The GitHub repository pradoomvarma/Satellite-Image-Denoising contains a labelled image folder "Data" with 2 categories: clean, noisy. Examples follow, each with its label.

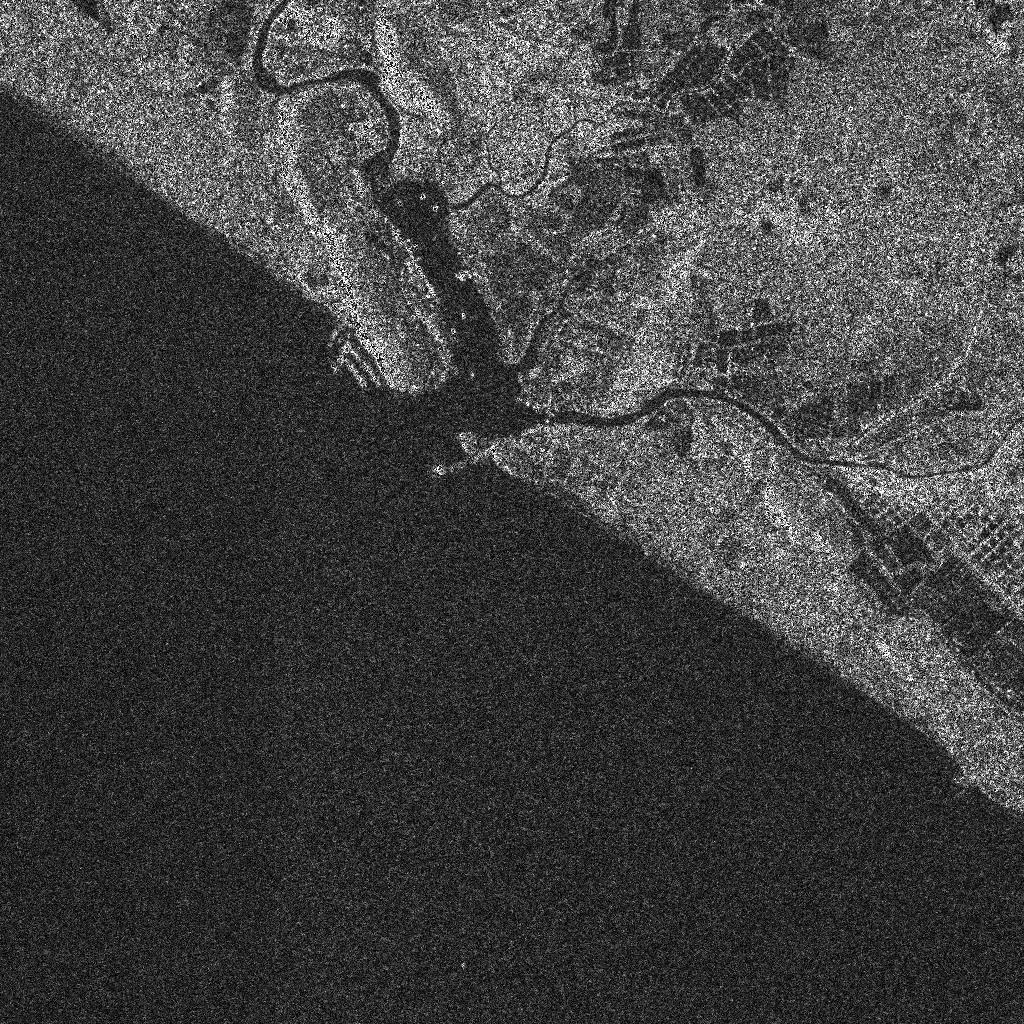
Label: noisy

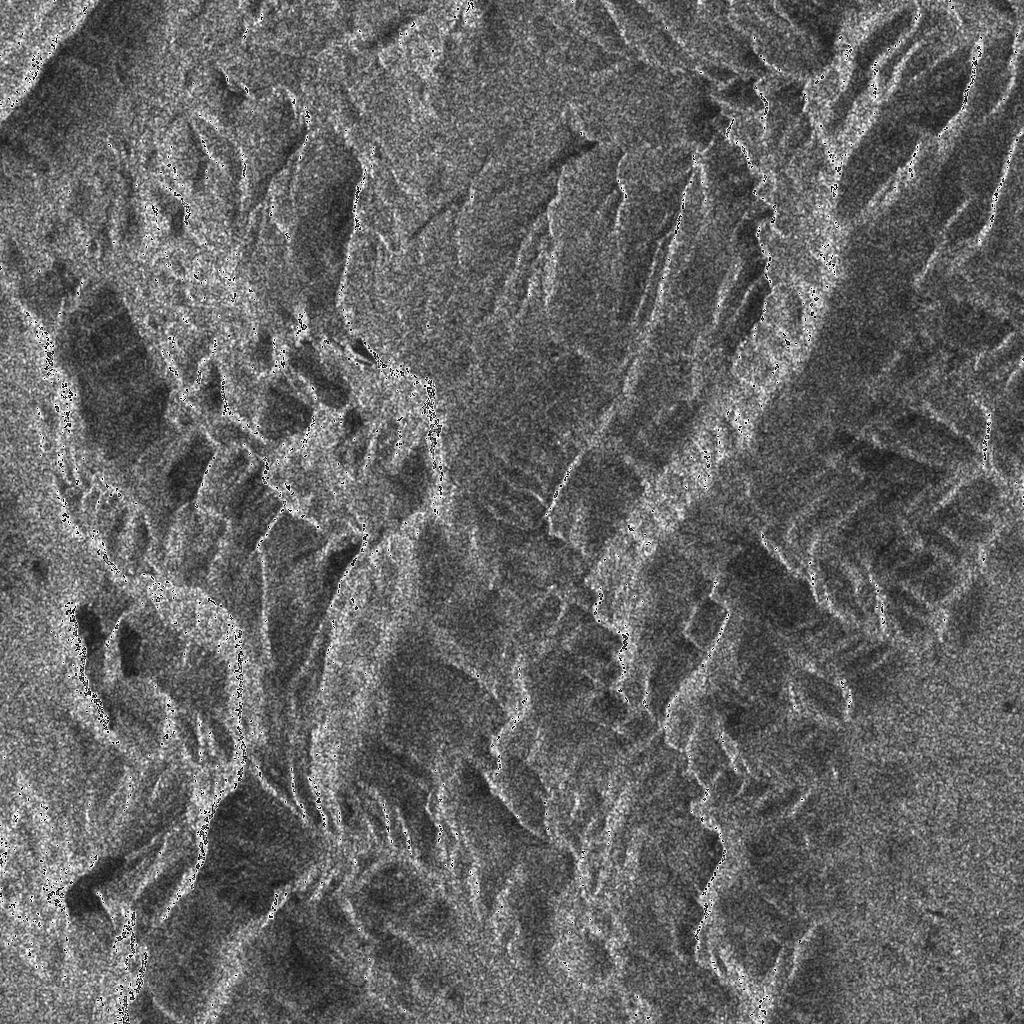
Label: clean

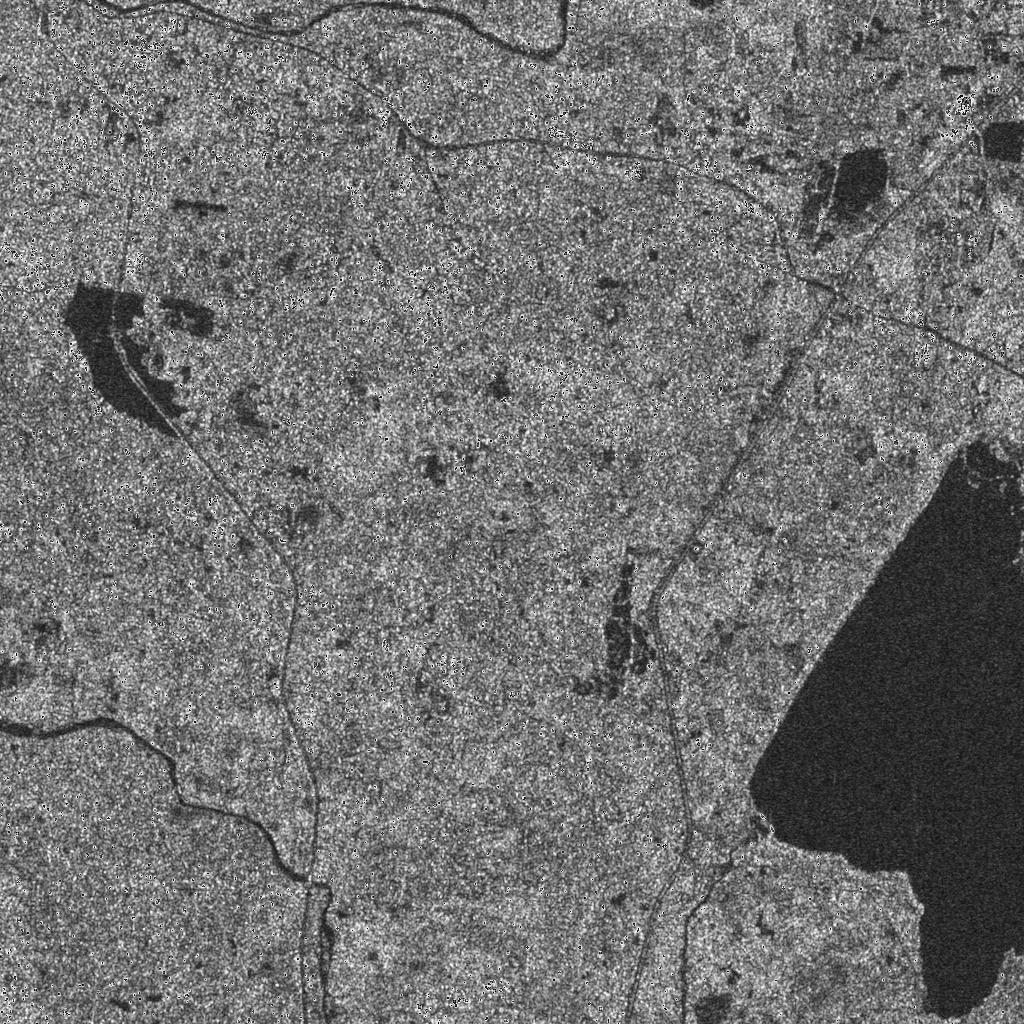
Label: clean

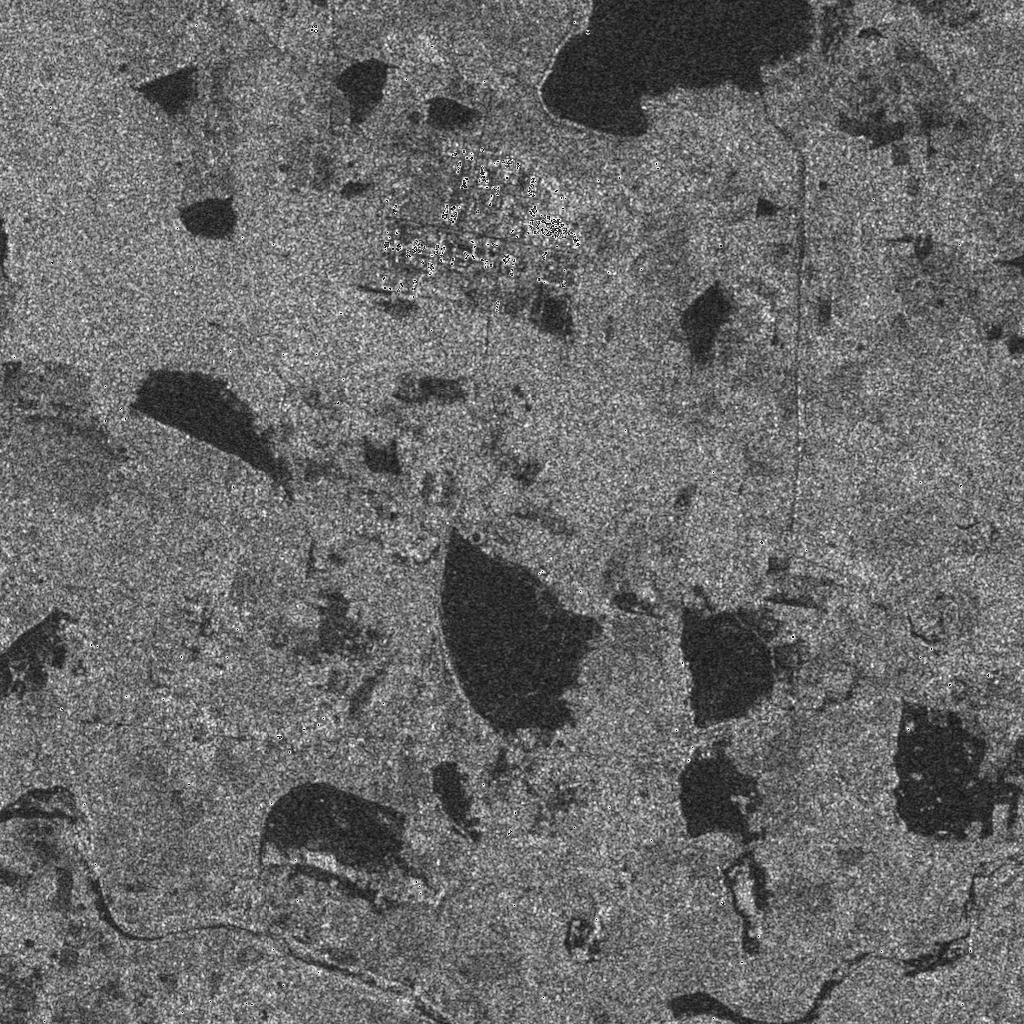
Label: clean

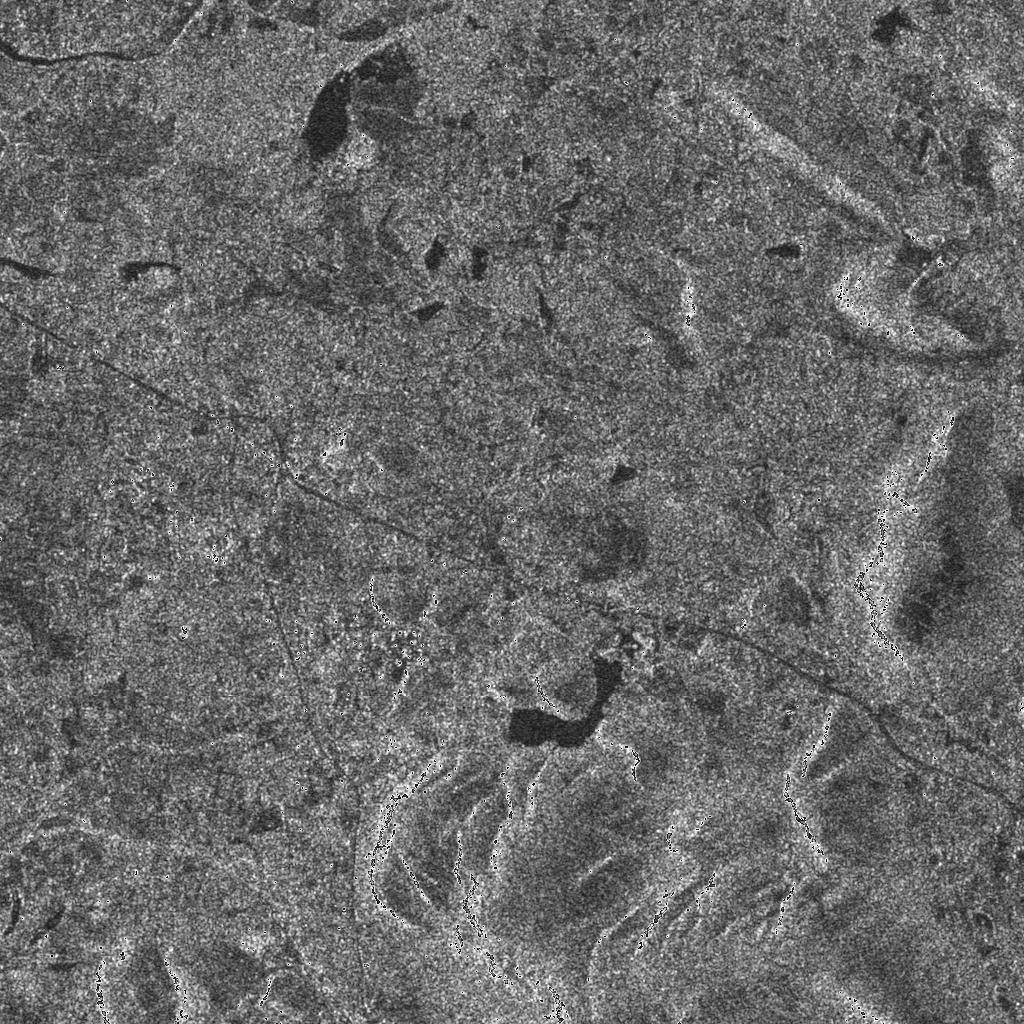
Label: clean

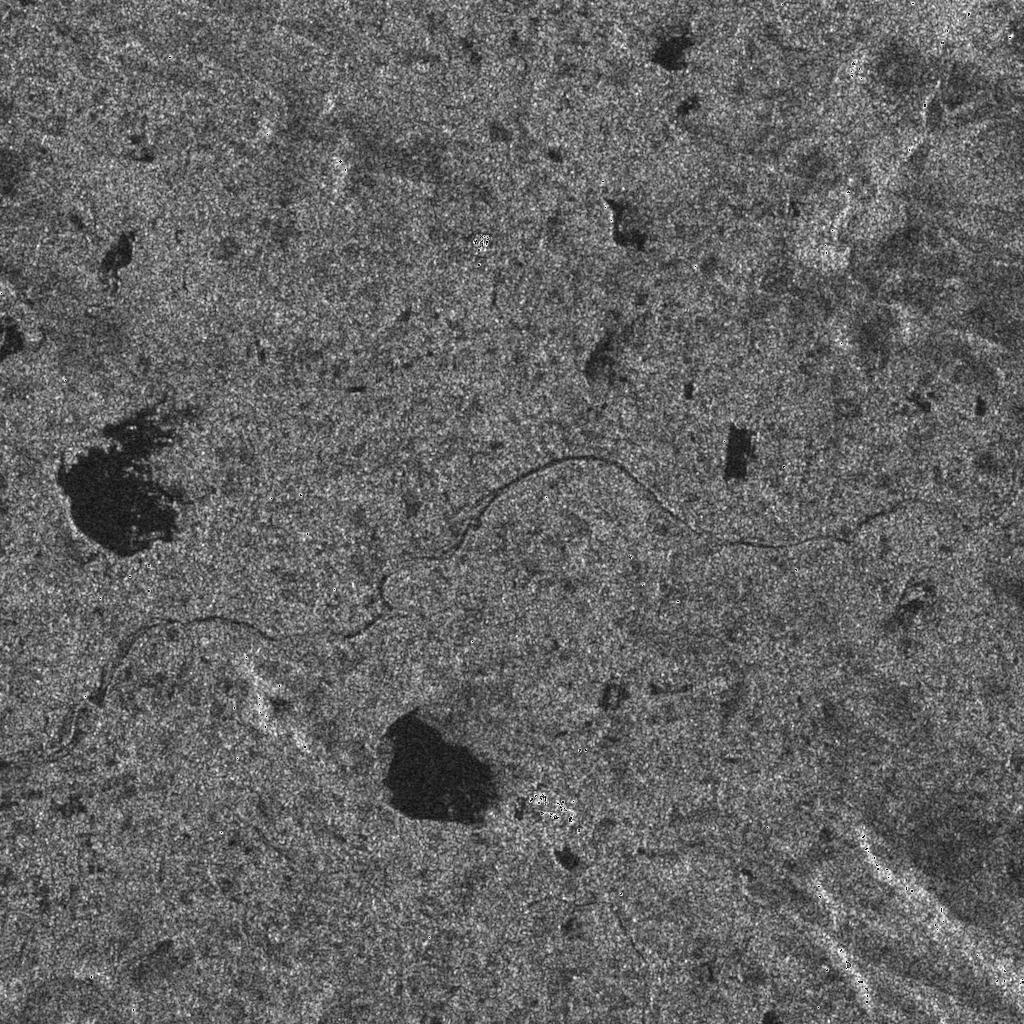
Label: clean
